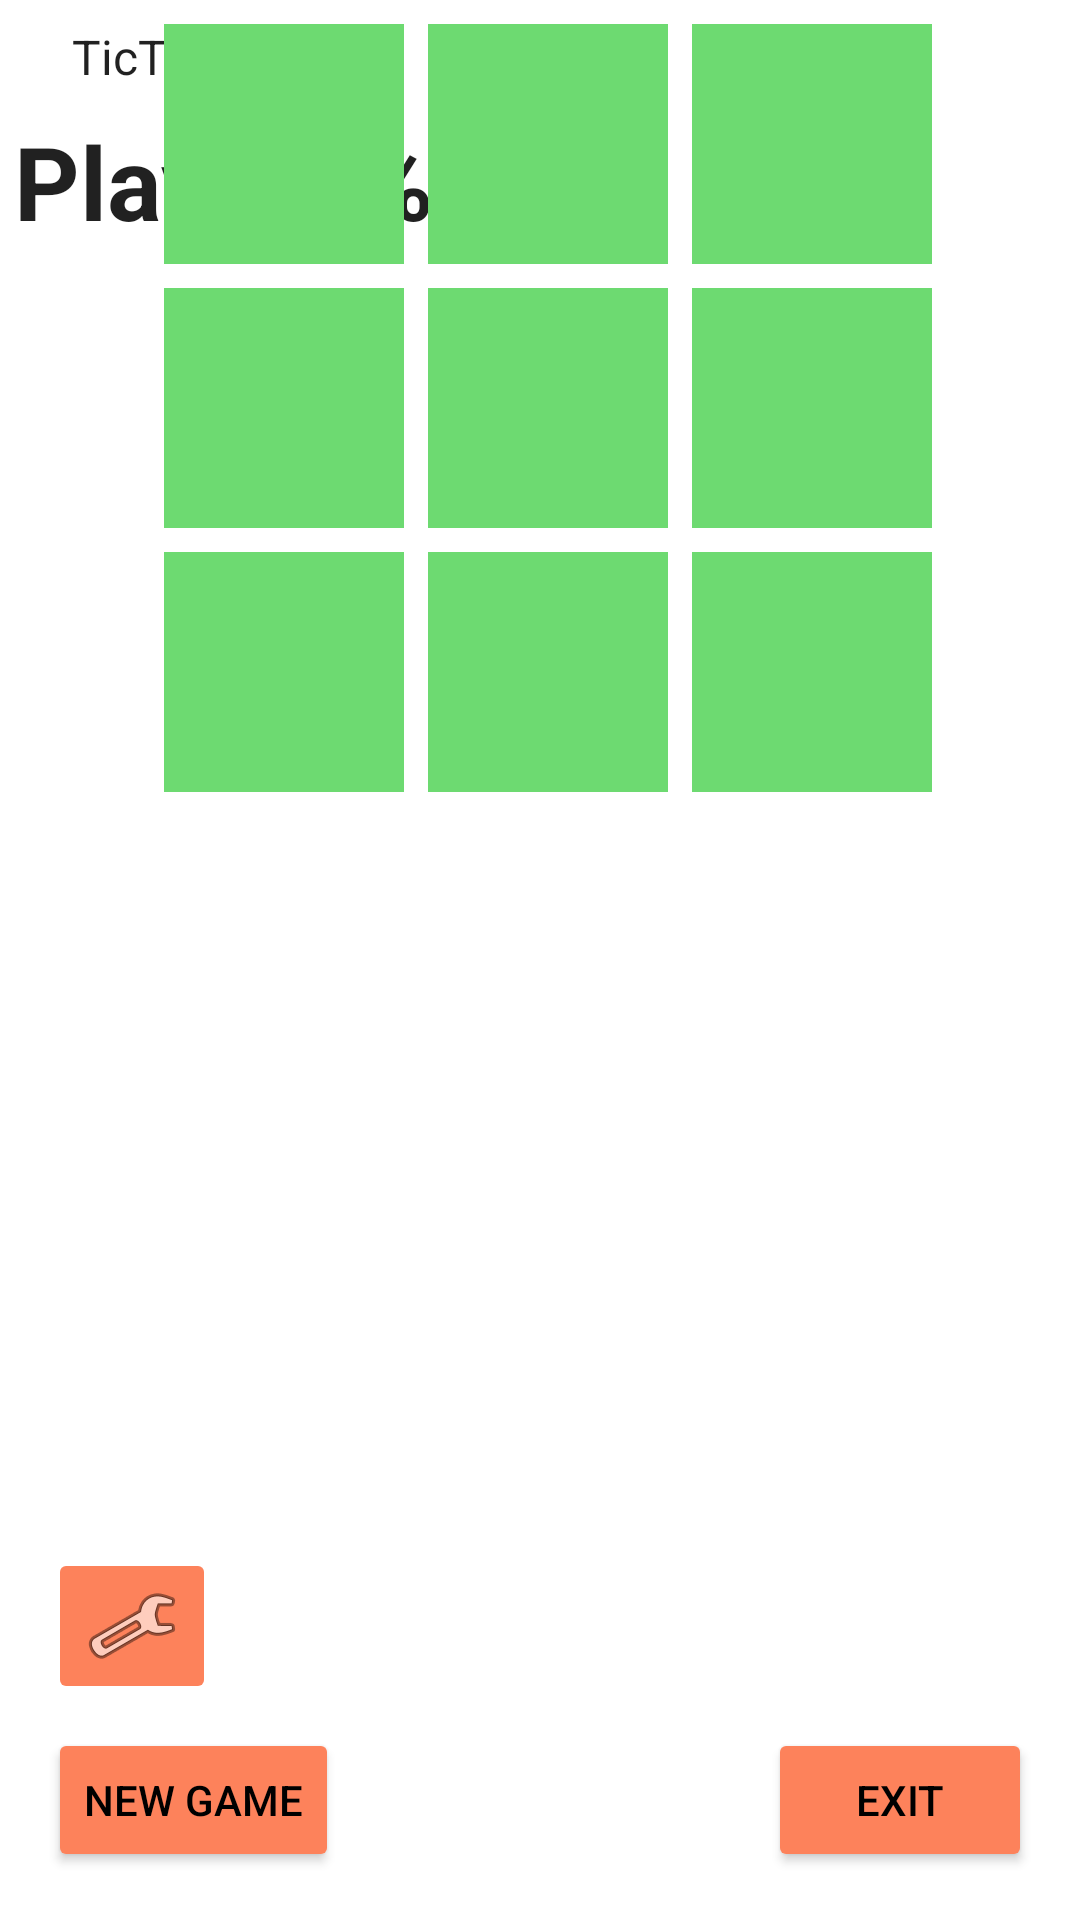

Here is an Android app screen rendered from its layout file. Give the layout XML and the strings, colors and styles it references.
<!-- AndroidManifest.xml: application theme Theme.TicTacToePlaystore -->
<!-- res/layout/activity_gameplay_landscape.xml -->
<?xml version="1.0" encoding="utf-8"?>
<androidx.constraintlayout.widget.ConstraintLayout xmlns:android="http://schemas.android.com/apk/res/android"
    xmlns:app="http://schemas.android.com/apk/res-auto"
    xmlns:tools="http://schemas.android.com/tools"
    android:layout_width="match_parent"
    android:layout_height="match_parent"
    tools:context=".GameplayActivity">

    <TextView
        android:id="@+id/textTitle"
        android:layout_width="wrap_content"
        android:layout_height="wrap_content"
        android:layout_marginStart="24dp"
        android:layout_marginTop="8dp"
        android:text="@string/app_name"
        android:textAppearance="@style/TextAppearance.AppCompat.Large"
        android:textSize="16sp"
        app:layout_constraintEnd_toEndOf="parent"
        app:layout_constraintHorizontal_bias="0.0"
        app:layout_constraintStart_toStartOf="parent"
        app:layout_constraintTop_toTopOf="parent" />

    <TextView
        android:id="@+id/textPlayer"
        android:layout_width="wrap_content"
        android:layout_height="wrap_content"
        android:layout_marginTop="8dp"
        android:text="@string/curr_player_message"
        android:textAppearance="@style/TextAppearance.AppCompat.Large"
        android:textSize="34sp"
        android:textStyle="bold"
        app:layout_constraintEnd_toEndOf="parent"
        app:layout_constraintHorizontal_bias="0.029"
        app:layout_constraintStart_toStartOf="parent"
        app:layout_constraintTop_toBottomOf="@+id/textTitle" />

    <Button
        android:id="@+id/buttonExit"
        android:layout_width="wrap_content"
        android:layout_height="wrap_content"
        android:layout_marginEnd="16dp"
        android:layout_marginBottom="16dp"
        android:backgroundTint="@color/orange_pastel"
        android:onClick="onClickExitApp"
        android:text="@string/exit_message"
        android:textColor="@color/black"
        app:layout_constraintBottom_toBottomOf="parent"
        app:layout_constraintEnd_toEndOf="parent" />

    <Button
        android:id="@+id/buttonNewGame"
        android:layout_width="wrap_content"
        android:layout_height="wrap_content"
        android:layout_marginStart="16dp"
        android:layout_marginBottom="16dp"
        android:backgroundTint="@color/orange_pastel"
        android:onClick="onClickNewGame"
        android:text="@string/new_game_message"
        android:textColor="@color/black"
        app:layout_constraintBottom_toBottomOf="parent"
        app:layout_constraintStart_toStartOf="parent" />

    <TextView
        android:id="@+id/textSquare1"
        android:layout_width="wrap_content"
        android:layout_height="wrap_content"
        android:layout_marginTop="8dp"
        android:layout_marginEnd="8dp"
        android:width="80dp"
        android:height="80dp"
        android:background="@color/green_pastel"
        android:onClick="onClickPlaySquare"
        android:textAlignment="center"
        android:textColor="@color/white"
        android:textSize="48sp"
        app:layout_constraintEnd_toStartOf="@+id/textSquare2"
        app:layout_constraintTop_toTopOf="parent" />

    <TextView
        android:id="@+id/textSquare2"
        android:layout_width="wrap_content"
        android:layout_height="wrap_content"
        android:layout_marginTop="8dp"
        android:width="80dp"
        android:height="80dp"
        android:background="@color/green_pastel"
        android:onClick="onClickPlaySquare"
        android:textAlignment="center"
        android:textColor="@color/white"
        android:textSize="48sp"
        app:layout_constraintEnd_toEndOf="parent"
        app:layout_constraintHorizontal_bias="0.51"
        app:layout_constraintStart_toStartOf="parent"
        app:layout_constraintTop_toTopOf="parent" />

    <TextView
        android:id="@+id/textSquare5"
        android:layout_width="wrap_content"
        android:layout_height="wrap_content"
        android:layout_marginTop="8dp"
        android:width="80dp"
        android:height="80dp"
        android:background="@color/green_pastel"
        android:onClick="onClickPlaySquare"
        android:textAlignment="center"
        android:textColor="@color/white"
        android:textSize="48sp"
        app:layout_constraintEnd_toEndOf="parent"
        app:layout_constraintHorizontal_bias="0.51"
        app:layout_constraintStart_toStartOf="parent"
        app:layout_constraintTop_toBottomOf="@+id/textSquare2" />

    <TextView
        android:id="@+id/textSquare8"
        android:layout_width="wrap_content"
        android:layout_height="wrap_content"
        android:layout_marginTop="8dp"
        android:width="80dp"
        android:height="80dp"
        android:background="@color/green_pastel"
        android:onClick="onClickPlaySquare"
        android:textAlignment="center"
        android:textColor="@color/white"
        android:textSize="48sp"
        app:layout_constraintEnd_toEndOf="parent"
        app:layout_constraintHorizontal_bias="0.51"
        app:layout_constraintStart_toStartOf="parent"
        app:layout_constraintTop_toBottomOf="@+id/textSquare5" />

    <TextView
        android:id="@+id/textSquare7"
        android:layout_width="wrap_content"
        android:layout_height="wrap_content"
        android:layout_marginTop="8dp"
        android:layout_marginEnd="8dp"
        android:width="80dp"
        android:height="80dp"
        android:background="@color/green_pastel"
        android:onClick="onClickPlaySquare"
        android:textAlignment="center"
        android:textColor="@color/white"
        android:textSize="48sp"
        app:layout_constraintEnd_toStartOf="@+id/textSquare8"
        app:layout_constraintTop_toBottomOf="@+id/textSquare4" />

    <TextView
        android:id="@+id/textSquare4"
        android:layout_width="wrap_content"
        android:layout_height="wrap_content"
        android:layout_marginTop="8dp"
        android:layout_marginEnd="8dp"
        android:width="80dp"
        android:height="80dp"
        android:background="@color/green_pastel"
        android:onClick="onClickPlaySquare"
        android:textAlignment="center"
        android:textColor="@color/white"
        android:textSize="48sp"
        app:layout_constraintEnd_toStartOf="@+id/textSquare5"
        app:layout_constraintTop_toBottomOf="@+id/textSquare1" />

    <TextView
        android:id="@+id/textSquare6"
        android:layout_width="wrap_content"
        android:layout_height="wrap_content"
        android:layout_marginStart="8dp"
        android:layout_marginTop="8dp"
        android:width="80dp"
        android:height="80dp"
        android:background="@color/green_pastel"
        android:onClick="onClickPlaySquare"
        android:textAlignment="center"
        android:textColor="@color/white"
        android:textSize="48sp"
        app:layout_constraintStart_toEndOf="@+id/textSquare5"
        app:layout_constraintTop_toBottomOf="@+id/textSquare3" />

    <TextView
        android:id="@+id/textSquare9"
        android:layout_width="wrap_content"
        android:layout_height="wrap_content"
        android:layout_marginStart="8dp"
        android:layout_marginTop="8dp"
        android:width="80dp"
        android:height="80dp"
        android:background="@color/green_pastel"
        android:onClick="onClickPlaySquare"
        android:textAlignment="center"
        android:textColor="@color/white"
        android:textSize="48sp"
        app:layout_constraintStart_toEndOf="@+id/textSquare8"
        app:layout_constraintTop_toBottomOf="@+id/textSquare6" />

    <TextView
        android:id="@+id/textSquare3"
        android:layout_width="wrap_content"
        android:layout_height="wrap_content"
        android:layout_marginStart="8dp"
        android:layout_marginTop="8dp"
        android:width="80dp"
        android:height="80dp"
        android:background="@color/green_pastel"
        android:onClick="onClickPlaySquare"
        android:textAlignment="center"
        android:textColor="@color/white"
        android:textSize="48sp"
        app:layout_constraintStart_toEndOf="@+id/textSquare2"
        app:layout_constraintTop_toTopOf="parent" />

    <ImageButton
        android:id="@+id/imageButtonSettings"
        android:layout_width="wrap_content"
        android:layout_height="wrap_content"
        android:layout_marginStart="16dp"
        android:layout_marginBottom="8dp"
        android:backgroundTint="@color/orange_pastel"
        android:onClick="onClickSettings"
        app:layout_constraintBottom_toTopOf="@+id/buttonNewGame"
        app:layout_constraintStart_toStartOf="parent"
        app:srcCompat="@android:drawable/ic_menu_manage" />


</androidx.constraintlayout.widget.ConstraintLayout>
<!-- resources referenced by this layout -->
<resources>
  <color name="black">#FF000000</color>
  <color name="green_pastel">#6DDA71</color>
  <color name="orange_pastel">#FD825B</color>
  <color name="white">#FFFFFFFF</color>
  <string name="app_name">TicTacToe</string>
  <string name="curr_player_message">Player: %1$s</string>
  <string name="exit_message">Exit</string>
  <string name="new_game_message">New Game</string>
  <style name="Theme.TicTacToePlaystore" parent="Theme.MaterialComponents.DayNight.DarkActionBar">
          
          <item name="colorPrimary">@color/orange_pastel</item>
          <item name="colorPrimaryVariant">@color/orange_pastel_soft</item>
          <item name="colorOnPrimary">@color/white</item>
          
          <item name="colorSecondary">@color/green_pastel</item>
          <item name="colorSecondaryVariant">@color/green_pastel_soft</item>
          <item name="colorOnSecondary">@color/black</item>
          
          <item name="android:statusBarColor">?attr/colorPrimaryVariant</item>
          
      </style>
  <color name="orange_pastel_soft">#FAB098</color>
  <color name="green_pastel_soft">#8BEF8F</color>
</resources>
